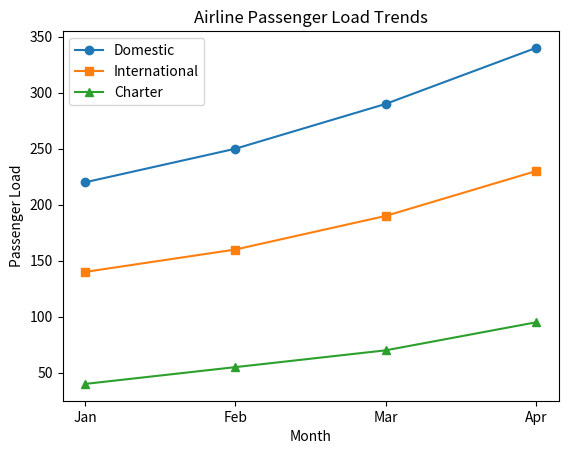

Python code for this plot:
import matplotlib.pyplot as plt

months = ["Jan", "Feb", "Mar", "Apr"]
domestic = [220, 250, 290, 340]
international = [140, 160, 190, 230]
charter = [40, 55, 70, 95]

print("--- Airline Passenger Load Growth ---")

dom_growth = domestic[3] - domestic[0]
int_growth = international[3] - international[0]
cha_growth = charter[3] - charter[0]

print("1. Growth from Jan to Apr:")
print("Domestic:", dom_growth)
print("International:", int_growth)
print("Charter:", cha_growth)

if dom_growth > int_growth and dom_growth > cha_growth:
    print("Domestic flight segment shows the strongest contribution to passenger growth.")
elif int_growth > dom_growth and int_growth > cha_growth:
    print("International flight segment shows the strongest contribution to passenger growth.")
else:
    print("Charter flight segment shows the strongest contribution to passenger growth.")

print("\n2. Even distribution of growth:")
print("Passenger growth is not evenly distributed. Domestic grew by", dom_growth, ", International by", int_growth, ", and Charter by", cha_growth)

print("\n3. Segment requiring capacity expansion:")
print("Domestic segment has the largest volume and highest absolute growth, indicating a need for capacity expansion.")

plt.plot(months, domestic, marker="o", label="Domestic")
plt.plot(months, international, marker="s", label="International")
plt.plot(months, charter, marker="^", label="Charter")
plt.title("Airline Passenger Load Trends")
plt.xlabel("Month")
plt.ylabel("Passenger Load")
plt.legend()
plt.show()
